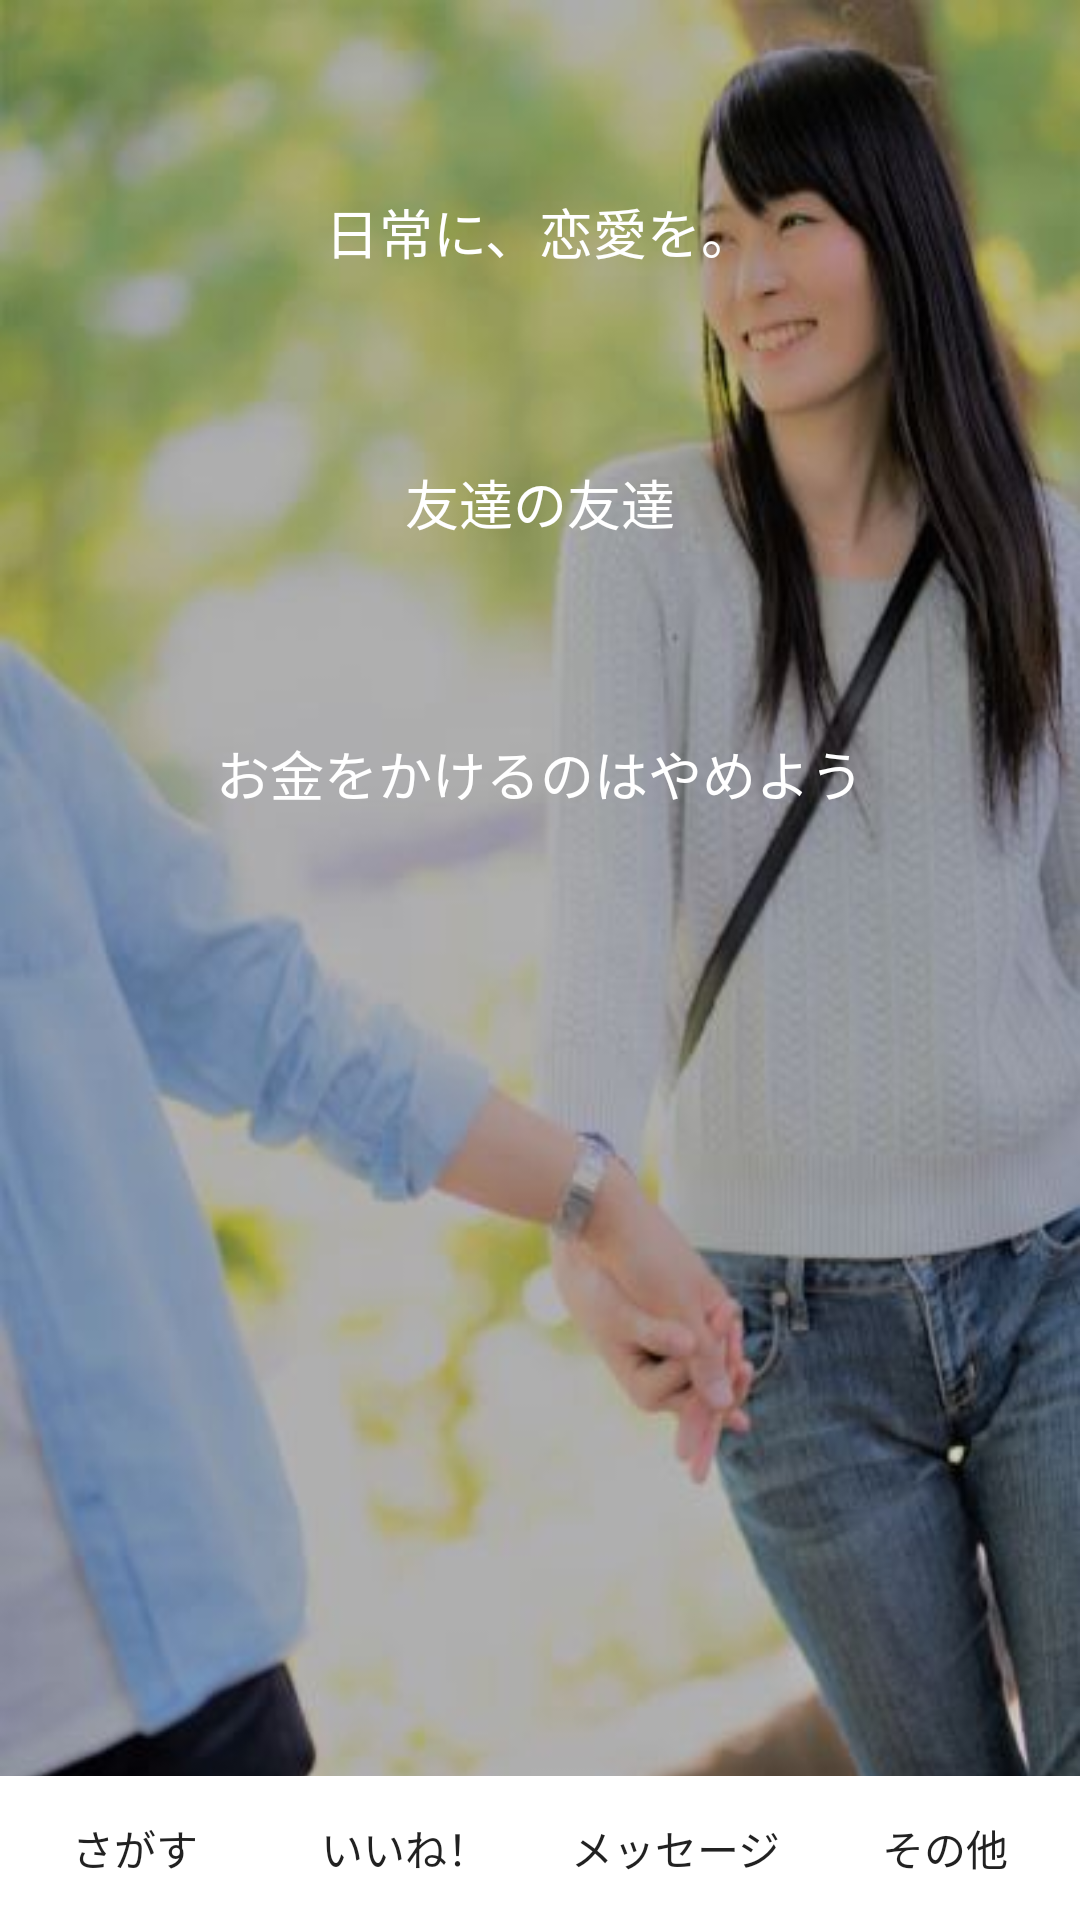

Layout XML and referenced resources for this Android screen:
<!-- AndroidManifest.xml: application theme AppTheme -->
<!-- res/layout/activity_top2.xml -->
<?xml version="1.0" encoding="utf-8"?>
<android.support.constraint.ConstraintLayout xmlns:android="http://schemas.android.com/apk/res/android"
    xmlns:app="http://schemas.android.com/apk/res-auto"
    xmlns:tools="http://schemas.android.com/tools"
    android:layout_width="wrap_content"
    android:layout_height="wrap_content"
    tools:context="com.example.jun.tomotomokon.TopActivity"
    tools:layout_editor_absoluteY="145dp"
    tools:layout_editor_absoluteX="0dp">

    <ImageView
        android:id="@+id/imageView4"
        android:layout_width="0dp"
        android:layout_height="0dp"
        android:scaleType="fitXY"
        app:layout_constraintBottom_toBottomOf="parent"
        app:layout_constraintHorizontal_bias="1.0"
        app:layout_constraintLeft_toLeftOf="parent"
        app:layout_constraintRight_toRightOf="parent"
        app:layout_constraintTop_toTopOf="parent"
        app:layout_constraintVertical_bias="1.0"
        app:srcCompat="@drawable/ama" />

    <TextView
        android:id="@+id/textView4"
        android:layout_width="wrap_content"
        android:layout_height="wrap_content"
        android:layout_marginLeft="8dp"
        android:layout_marginRight="8dp"
        android:layout_marginTop="64dp"
        android:text="友達の友達"
        android:textColor="@android:color/white"
        android:textSize="18sp"
        app:layout_constraintLeft_toLeftOf="@+id/imageView4"
        app:layout_constraintRight_toRightOf="parent"
        app:layout_constraintTop_toBottomOf="@+id/textView3"
        android:layout_marginStart="8dp"
        android:layout_marginEnd="8dp" />

    <TextView
        android:id="@+id/textView3"
        android:layout_width="wrap_content"
        android:layout_height="wrap_content"
        android:layout_marginLeft="8dp"
        android:layout_marginRight="8dp"
        android:layout_marginTop="64dp"
        android:text="日常に、恋愛を。"
        android:textColor="@android:color/white"
        android:textSize="18sp"
        app:layout_constraintLeft_toLeftOf="parent"
        app:layout_constraintRight_toRightOf="parent"
        app:layout_constraintTop_toTopOf="@+id/imageView4"
        android:layout_marginStart="8dp"
        android:layout_marginEnd="8dp" />

    <TextView
        android:id="@+id/textView5"
        android:layout_width="wrap_content"
        android:layout_height="22dp"
        android:layout_marginLeft="8dp"
        android:layout_marginRight="8dp"
        android:layout_marginTop="64dp"
        android:text="@string/top_message3"
        android:textColor="@android:color/white"
        android:textSize="18sp"
        app:layout_constraintLeft_toLeftOf="parent"
        app:layout_constraintRight_toRightOf="parent"
        app:layout_constraintTop_toBottomOf="@+id/textView4"
        android:layout_marginStart="8dp"
        android:layout_marginEnd="8dp" />

    <LinearLayout
        android:layout_width="0dp"
        android:layout_height="wrap_content"
        android:orientation="horizontal"
        app:layout_constraintBottom_toBottomOf="parent"
        app:layout_constraintLeft_toLeftOf="parent"
        app:layout_constraintRight_toRightOf="parent">

        <Button
            android:id="@+id/button10"
            android:layout_width="wrap_content"
            android:layout_height="wrap_content"
            android:layout_margin="0dp"
            android:layout_weight="1"
            android:background="@android:color/white"
            android:text="@string/search" />

        <Button
            android:id="@+id/button9"
            android:layout_width="wrap_content"
            android:layout_height="wrap_content"
            android:layout_margin="0dp"
            android:layout_weight="1"
            android:background="@android:color/white"
            android:text="@string/iine" />

        <Button
            android:id="@+id/button8"
            android:layout_width="wrap_content"
            android:layout_height="wrap_content"
            android:layout_margin="0dp"
            android:layout_weight="1"
            android:background="@android:color/white"
            android:text="@string/message" />

        <Button
            android:id="@+id/button3"
            android:layout_width="wrap_content"
            android:layout_height="wrap_content"
            android:layout_margin="0dp"
            android:layout_weight="1"
            android:background="@android:color/white"
            android:text="@string/others" />
    </LinearLayout>

</android.support.constraint.ConstraintLayout>
<!-- resources referenced by this layout -->
<resources>
  <!-- drawable ama: jpg bitmap (drawable, 27143 bytes) -->
  <string name="iine">いいね！</string>
  <string name="message">メッセージ</string>
  <string name="others">その他</string>
  <string name="search">さがす</string>
  <string name="top_message3">お金をかけるのはやめよう</string>
  <style name="AppTheme" parent="Theme.AppCompat.Light.DarkActionBar">
          
          <item name="colorPrimary">@color/colorPrimary</item>
          <item name="colorPrimaryDark">@color/colorPrimaryDark</item>
          <item name="colorAccent">@color/colorAccent</item>
      </style>
  <color name="colorPrimary">#5c6bc0</color>
  <color name="colorPrimaryDark">#303f9f</color>
  <color name="colorAccent">#FF4081</color>
</resources>
